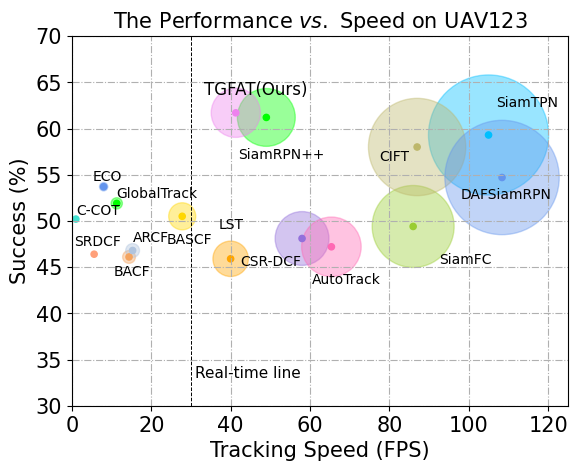

Reproduce this figure in Python.
# ————————————————
# [redacted]
# 原文链接：https://blog.csdn.net/laizi_laizi/article/details/120935429
import numpy as np
import matplotlib.pyplot as plt
import matplotlib.axes._axes as axes
import matplotlib.figure as figure
from matplotlib.backends.backend_pdf import PdfPages


# pdf = PdfPages('speed-eao2018.pdf')
plt.rc('font',family='Times New Roman')

fig, ax = plt.subplots()  # type:figure.Figure, axes.Axes
ax.set_title('The Performance $vs.$ Speed on UAV123', fontsize=15)
ax.set_xlabel('Tracking Speed (FPS)', fontsize=15)
ax.set_ylabel('Success (%)', fontsize=15)


# trackers = ['ECO', 'ECO-HC', 'C-COT', 'DSiam', 'DaSiamRPN', 'SiamRPN', 'SiamFC', 'KCF', 'BACF', 'CSRDCF', 'SRDCF', 'ARCF', 'AutoTrack', 'Ours']
# speed = np.array([8, 60, 1, 45, 134, 160, 86, 95, 14.4, 58, 5.6, 15.3, 65.4, 100])
trackers = ['ECO', 'SiamTPN', 'C-COT', 'BASCF', 'SiamFC', 'LST', 'BACF', 'CSR-DCF', 'SRDCF', 'ARCF',
            'AutoTrack', 'SiamRPN++', 'CIFT', 'DAFSiamRPN', 'GlobalTrack', 'TGFAT(Ours)']
speed = np.array([8, 105, 1, 27.8, 86, 40.0, 14.4, 58, 5.6, 15.3, 65.4, 49, 87.0, 108.4, 11.3, 41.3])
speed_norm = speed / 48
# performance = np.array([53.7, 51.7, 50.2, 40.0, 56.9, 55.7, 49.4, 33.1, 46.1, 48.1, 46.4, 46.8, 47.2, 58.7])
performance = np.array([53.7, 59.3, 50.2, 50.5, 49.4, 45.9, 46.1, 48.1, 46.4, 46.8, 47.2, 61.2, 58.0, 54.7, 51.9, 61.7])
color = ['cornflowerblue', 'deepskyblue', 'turquoise', 'gold', 'yellowgreen', 'orange', 'sandybrown', 'mediumpurple', 'lightsalmon', 'lightsteelblue',
         'hotpink', 'lime','darkkhaki','cornflowerblue','lime', 'violet']
# shape = ['v', '^', '<', '>', '8', 's', 'p', '*', 'h', 'H', '+', 'o']
# size = 50
# Marker size in units of points^2
volume = (2 * speed_norm/5 * performance/0.6)  ** 2
# volume = (speed_norm* performance)
# print(volume)

# 画形状
ax.scatter(speed, performance, c=color, s=volume, alpha=0.4)
ax.scatter(speed, performance, c=color, s=20, marker='o')
# ax.scatter(speed[0], performance[0], c=color[0], s=size, marker=shape[0])
# ax.scatter(speed[1], performance[1], c=color[1], s=size, marker=shape[1])
# ax.scatter(speed[2], performance[2], c=color[2], s=size, marker=shape[2])
# ax.scatter(speed[3], performance[3], c=color[3], s=size, marker=shape[3])
# ax.scatter(speed[4], performance[4], c=color[4], s=size, marker=shape[4])
# ax.scatter(speed[5], performance[5], c=color[5], s=size, marker=shape[5])
# ax.scatter(speed[6], performance[6], c=color[6], s=size, marker=shape[6])
# ax.scatter(speed[7], performance[7], c=color[7], s=size, marker=shape[7])
# ax.scatter(speed[8], performance[8], c=color[8], s=size, marker=shape[8])
# ax.scatter(speed[9], performance[9], c=color[9], s=size, marker=shape[9])
# ax.scatter(speed[10], performance[10], c=color[10], s=size, marker=shape[10])
# ax.scatter(speed[11], performance[11], c=color[11], s=size, marker=shape[11])

# text
ax.text(speed[0] - 2.9, performance[0] + 0.6, trackers[0], fontsize=10, color='k')
ax.text(speed[1] + 2.00, performance[1] + 3.0, trackers[1], fontsize=10, color='k')
ax.text(speed[2], performance[2] + 0.5, trackers[2], fontsize=10, color='k')
ax.text(speed[3] - 4, performance[3] - 3.0, trackers[3], fontsize=10, color='k')
ax.text(speed[4] + 6.5, performance[4] - 4, trackers[4], fontsize=10, color='k')
ax.text(speed[5] - 3, performance[5] + 3.2, trackers[5], fontsize=10, color='k')
ax.text(speed[6] - 4.0, performance[6] - 2, trackers[6], fontsize=10, color='k')
ax.text(speed[7] - 15.5, performance[7] - 3.0, trackers[7], fontsize=10, color='k')
ax.text(speed[8] - 5, performance[8] + 0.9, trackers[8], fontsize=10, color='k')
ax.text(speed[9], performance[9] + 0.91, trackers[9], fontsize=10, color='k')
ax.text(speed[10] - 5, performance[10] -4.0, trackers[10], fontsize=10, color='k')
ax.text(speed[11] - 7, performance[11] -4.5, trackers[11], fontsize=10, color='k')
ax.text(speed[12] - 9.5, performance[12] -1.5, trackers[12], fontsize=10, color='k')
ax.text(speed[13] - 10.5, performance[13] - 2.3, trackers[13], fontsize=10, color='k')
ax.text(speed[14], performance[14] + 0.6, trackers[14], fontsize=10, color='k')
# ax.text(speed[12] + 8, performance[12] -0.035, trackers[12], fontsize=10, color='k')
ax.text(speed[15] - 8, performance[15] + 2, trackers[15], fontsize=12, color='k')


ax.grid(which='major', axis='both', linestyle='-.') # color='r', linestyle='-', linewidth=2
ax.set_xlim(0, 125)
ax.set_ylim(30, 70)
ax.xaxis.set_tick_params(labelsize=15)
ax.yaxis.set_tick_params(labelsize=15)

# plot lines
ystart, yend = ax.get_ylim()
ax.plot([30, 30], [ystart, yend], linestyle="--", color='k', linewidth=0.7)
# ax.plot([25, 58], [0.490,  0.467], linestyle="--", color='r', linewidth=0.7)
# ax.plot([58, 72], [0.467, 0.438], linestyle="--", color='r', linewidth=0.7)
ax.text(31, 33, 'Real-time line', fontsize=11, color='k')
# ax.plot([60, 60], [ystart, yend], linestyle="--", color='k', linewidth=0.7)
# ax.text(61, 33, 'High-time line', fontsize=11, color='k')

# fig.savefig('speed-eao2018.svg')
fig.savefig('speed-success-UAV123.jpg', dpi=600, bbox_inches='tight')


# pdf.savefig()
# pdf.close()
plt.show()
